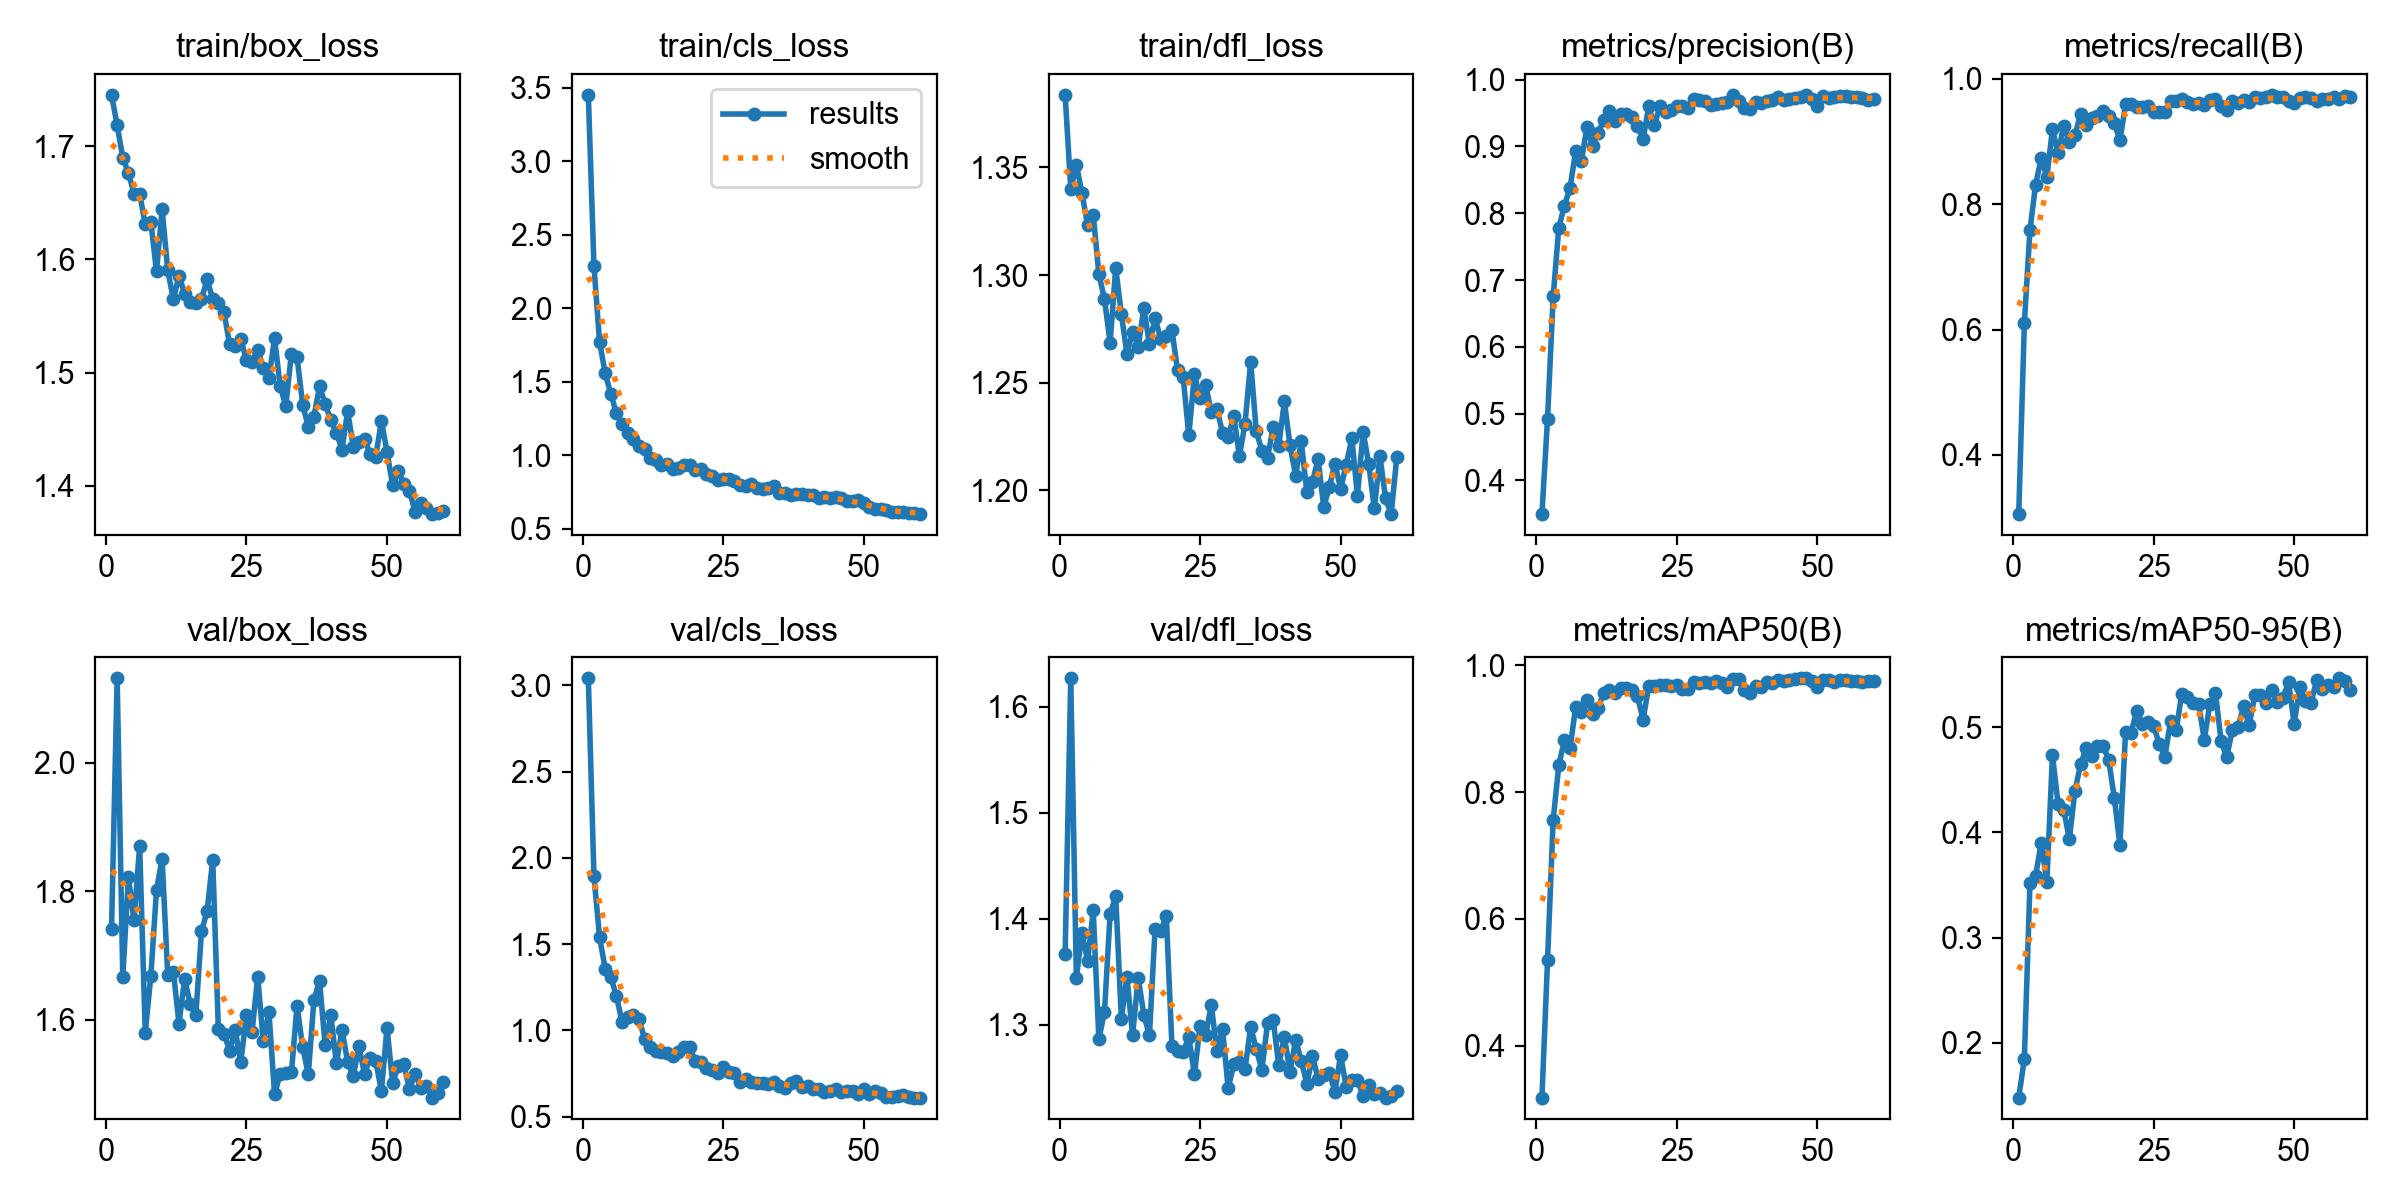

The file beside this chart, header and first rows:
epoch, time, train/box_loss, train/cls_loss, train/dfl_loss, metrics/precision(B), metrics/recall(B), metrics/mAP50(B), metrics/mAP50-95(B), val/box_loss, val/cls_loss, val/dfl_loss, lr/pg0, lr/pg1, lr/pg2
1, 89.45, 1.745, 3.453, 1.384, 0.3496, 0.3058, 0.3182, 0.1478, 1.74, 3.041, 1.367, 0.0003303, 0.0003303, 0.0673
2, 149.5, 1.718, 2.288, 1.34, 0.4925, 0.6098, 0.5351, 0.1846, 2.131, 1.894, 1.627, 0.0006527, 0.0006527, 0.03429
3, 184.2, 1.69, 1.772, 1.351, 0.6754, 0.7585, 0.7565, 0.3516, 1.666, 1.54, 1.344, 0.0009641, 0.0009641, 0.001264
4, 217.9, 1.676, 1.558, 1.338, 0.7783, 0.8309, 0.8426, 0.3586, 1.822, 1.358, 1.387, 0.0009505, 0.0009505, 0.0009505
5, 260.1, 1.658, 1.418, 1.323, 0.8114, 0.8732, 0.8818, 0.39, 1.755, 1.31, 1.36, 0.000934, 0.000934, 0.000934
6, 293.6, 1.658, 1.287, 1.328, 0.8381, 0.8435, 0.8692, 0.3528, 1.871, 1.199, 1.408, 0.0009175, 0.0009175, 0.0009175
7, 327.5, 1.631, 1.214, 1.301, 0.8928, 0.919, 0.9346, 0.4735, 1.58, 1.05, 1.286, 0.000901, 0.000901, 0.000901
8, 364.2, 1.633, 1.153, 1.289, 0.8777, 0.8808, 0.9271, 0.4269, 1.669, 1.075, 1.312, 0.0008845, 0.0008845, 0.0008845
9, 399.8, 1.589, 1.11, 1.269, 0.9284, 0.9252, 0.9453, 0.4217, 1.802, 1.09, 1.405, 0.000868, 0.000868, 0.000868
10, 438.1, 1.644, 1.067, 1.303, 0.9013, 0.8991, 0.9237, 0.3935, 1.85, 1.069, 1.421, 0.0008515, 0.0008515, 0.0008515
11, 474.7, 1.59, 1.041, 1.282, 0.9208, 0.91, 0.9329, 0.4393, 1.669, 0.9518, 1.306, 0.000835, 0.000835, 0.000835
12, 513.1, 1.565, 0.9851, 1.263, 0.9397, 0.9432, 0.9568, 0.4647, 1.675, 0.9025, 1.345, 0.0008185, 0.0008185, 0.0008185
13, 556.1, 1.586, 0.9709, 1.274, 0.9528, 0.9254, 0.9619, 0.4797, 1.594, 0.8832, 1.29, 0.000802, 0.000802, 0.000802
14, 590.2, 1.57, 0.9366, 1.267, 0.9375, 0.9376, 0.9566, 0.4722, 1.663, 0.8732, 1.344, 0.0007855, 0.0007855, 0.0007855
15, 623.6, 1.562, 0.9429, 1.285, 0.949, 0.9399, 0.9637, 0.4822, 1.625, 0.8675, 1.309, 0.000769, 0.000769, 0.000769
16, 658.4, 1.562, 0.9085, 1.268, 0.9487, 0.948, 0.964, 0.4819, 1.608, 0.8504, 1.29, 0.0007525, 0.0007525, 0.0007525
17, 692.9, 1.565, 0.9167, 1.28, 0.9433, 0.9406, 0.9609, 0.469, 1.738, 0.8767, 1.391, 0.000736, 0.000736, 0.000736
18, 726.5, 1.582, 0.9318, 1.27, 0.931, 0.9294, 0.9513, 0.433, 1.769, 0.9064, 1.389, 0.0007195, 0.0007195, 0.0007195
19, 761.7, 1.565, 0.9328, 1.272, 0.911, 0.9013, 0.9142, 0.3878, 1.849, 0.9026, 1.403, 0.000703, 0.000703, 0.000703
20, 797.9, 1.561, 0.9008, 1.274, 0.9598, 0.9588, 0.9681, 0.4949, 1.585, 0.823, 1.28, 0.0006865, 0.0006865, 0.0006865
21, 834.5, 1.553, 0.9096, 1.256, 0.9316, 0.9589, 0.9669, 0.4948, 1.578, 0.8151, 1.275, 0.00067, 0.00067, 0.00067
22, 868.1, 1.525, 0.8755, 1.252, 0.9604, 0.9551, 0.9685, 0.5158, 1.552, 0.7841, 1.275, 0.0006535, 0.0006535, 0.0006535
23, 901.8, 1.524, 0.859, 1.226, 0.9518, 0.9546, 0.9692, 0.5029, 1.583, 0.7682, 1.288, 0.000637, 0.000637, 0.000637
24, 935.4, 1.529, 0.8361, 1.254, 0.9546, 0.9555, 0.9679, 0.5048, 1.535, 0.752, 1.253, 0.0006205, 0.0006205, 0.0006205
25, 969, 1.511, 0.8373, 1.243, 0.9599, 0.9471, 0.9688, 0.5008, 1.608, 0.7859, 1.299, 0.000604, 0.000604, 0.000604
26, 1003, 1.509, 0.839, 1.249, 0.9607, 0.9468, 0.9623, 0.4842, 1.581, 0.7611, 1.29, 0.0005875, 0.0005875, 0.0005875
27, 1040, 1.52, 0.8232, 1.236, 0.9571, 0.9471, 0.9627, 0.4719, 1.667, 0.7563, 1.319, 0.000571, 0.000571, 0.000571
28, 1073, 1.504, 0.7958, 1.238, 0.9708, 0.9646, 0.9734, 0.5057, 1.566, 0.7031, 1.275, 0.0005545, 0.0005545, 0.0005545
29, 1107, 1.495, 0.7888, 1.227, 0.97, 0.9644, 0.9717, 0.4968, 1.612, 0.7166, 1.296, 0.000538, 0.000538, 0.000538
30, 1140, 1.53, 0.8066, 1.225, 0.9685, 0.9675, 0.974, 0.5316, 1.484, 0.7004, 1.24, 0.0005215, 0.0005215, 0.0005215
31, 1174, 1.488, 0.7784, 1.235, 0.9617, 0.9631, 0.973, 0.529, 1.516, 0.6971, 1.263, 0.000505, 0.000505, 0.000505
32, 1208, 1.471, 0.7742, 1.216, 0.9637, 0.9598, 0.9753, 0.5227, 1.518, 0.6935, 1.265, 0.0004885, 0.0004885, 0.0004885
33, 1243, 1.517, 0.7778, 1.231, 0.9656, 0.9616, 0.9726, 0.5219, 1.518, 0.6903, 1.258, 0.000472, 0.000472, 0.000472
34, 1276, 1.514, 0.7906, 1.26, 0.9659, 0.9582, 0.9657, 0.4881, 1.622, 0.7022, 1.298, 0.0004555, 0.0004555, 0.0004555
35, 1310, 1.472, 0.7464, 1.227, 0.9772, 0.9663, 0.978, 0.5221, 1.557, 0.6755, 1.277, 0.000439, 0.000439, 0.000439
36, 1345, 1.452, 0.7445, 1.218, 0.9687, 0.967, 0.9785, 0.5323, 1.515, 0.6642, 1.257, 0.0004225, 0.0004225, 0.0004225
37, 1380, 1.461, 0.7323, 1.215, 0.9577, 0.9556, 0.9608, 0.4866, 1.631, 0.6971, 1.301, 0.000406, 0.000406, 0.000406
38, 1414, 1.488, 0.7369, 1.229, 0.9559, 0.9504, 0.957, 0.4718, 1.66, 0.7048, 1.305, 0.0003895, 0.0003895, 0.0003895
39, 1448, 1.472, 0.7347, 1.221, 0.9666, 0.9645, 0.968, 0.4973, 1.561, 0.6736, 1.262, 0.000373, 0.000373, 0.000373
40, 1482, 1.458, 0.7275, 1.241, 0.9657, 0.9606, 0.9666, 0.4999, 1.607, 0.6806, 1.289, 0.0003565, 0.0003565, 0.0003565
41, 1515, 1.447, 0.7309, 1.221, 0.9677, 0.9655, 0.9738, 0.5198, 1.532, 0.6625, 1.255, 0.00034, 0.00034, 0.00034
42, 1550, 1.432, 0.7117, 1.207, 0.9693, 0.9624, 0.9726, 0.502, 1.584, 0.6615, 1.286, 0.0003235, 0.0003235, 0.0003235
43, 1584, 1.466, 0.7168, 1.223, 0.9742, 0.9699, 0.9771, 0.5305, 1.534, 0.645, 1.266, 0.000307, 0.000307, 0.000307
44, 1620, 1.435, 0.7082, 1.199, 0.969, 0.9687, 0.9758, 0.5307, 1.512, 0.6478, 1.244, 0.0002905, 0.0002905, 0.0002905
45, 1654, 1.439, 0.719, 1.204, 0.9704, 0.9707, 0.9766, 0.5233, 1.559, 0.6592, 1.27, 0.000274, 0.000274, 0.000274
46, 1688, 1.441, 0.7097, 1.214, 0.972, 0.9741, 0.9781, 0.5351, 1.516, 0.6454, 1.249, 0.0002575, 0.0002575, 0.0002575
47, 1722, 1.428, 0.6886, 1.192, 0.9741, 0.9706, 0.9797, 0.524, 1.541, 0.6503, 1.252, 0.000241, 0.000241, 0.000241
48, 1755, 1.426, 0.6919, 1.202, 0.9769, 0.9707, 0.9795, 0.528, 1.536, 0.6492, 1.255, 0.0002245, 0.0002245, 0.0002245
49, 1789, 1.457, 0.6973, 1.212, 0.9711, 0.964, 0.976, 0.5426, 1.489, 0.6345, 1.237, 0.000208, 0.000208, 0.000208
50, 1823, 1.43, 0.6784, 1.201, 0.9609, 0.9613, 0.966, 0.5032, 1.588, 0.6605, 1.271, 0.0001915, 0.0001915, 0.0001915
51, 1857, 1.4, 0.6471, 1.212, 0.9757, 0.9685, 0.9774, 0.5385, 1.502, 0.6329, 1.241, 0.000175, 0.000175, 0.000175
52, 1891, 1.413, 0.6375, 1.224, 0.9727, 0.971, 0.9763, 0.5244, 1.528, 0.647, 1.248, 0.0001585, 0.0001585, 0.0001585
53, 1924, 1.402, 0.6375, 1.198, 0.9734, 0.9686, 0.9742, 0.523, 1.531, 0.6354, 1.248, 0.000142, 0.000142, 0.000142
54, 1956, 1.396, 0.627, 1.227, 0.9754, 0.9644, 0.9771, 0.545, 1.493, 0.6162, 1.233, 0.0001255, 0.0001255, 0.0001255
55, 1989, 1.377, 0.617, 1.212, 0.9757, 0.9678, 0.9769, 0.5358, 1.516, 0.6171, 1.243, 0.000109, 0.000109, 0.000109
56, 2022, 1.385, 0.6135, 1.192, 0.9735, 0.9678, 0.9749, 0.5405, 1.494, 0.6218, 1.235, 9.25e-05, 9.25e-05, 9.25e-05
57, 2054, 1.38, 0.6157, 1.216, 0.9739, 0.971, 0.9757, 0.5377, 1.497, 0.6246, 1.236, 7.6e-05, 7.6e-05, 7.6e-05
58, 2087, 1.375, 0.6113, 1.196, 0.9718, 0.967, 0.9744, 0.5464, 1.479, 0.6164, 1.231, 5.95e-05, 5.95e-05, 5.95e-05
59, 2121, 1.376, 0.6074, 1.189, 0.9702, 0.9723, 0.9759, 0.5435, 1.487, 0.6116, 1.233, 4.3e-05, 4.3e-05, 4.3e-05
60, 2154, 1.377, 0.6009, 1.215, 0.9715, 0.9713, 0.9748, 0.5349, 1.503, 0.6112, 1.237, 2.65e-05, 2.65e-05, 2.65e-05
